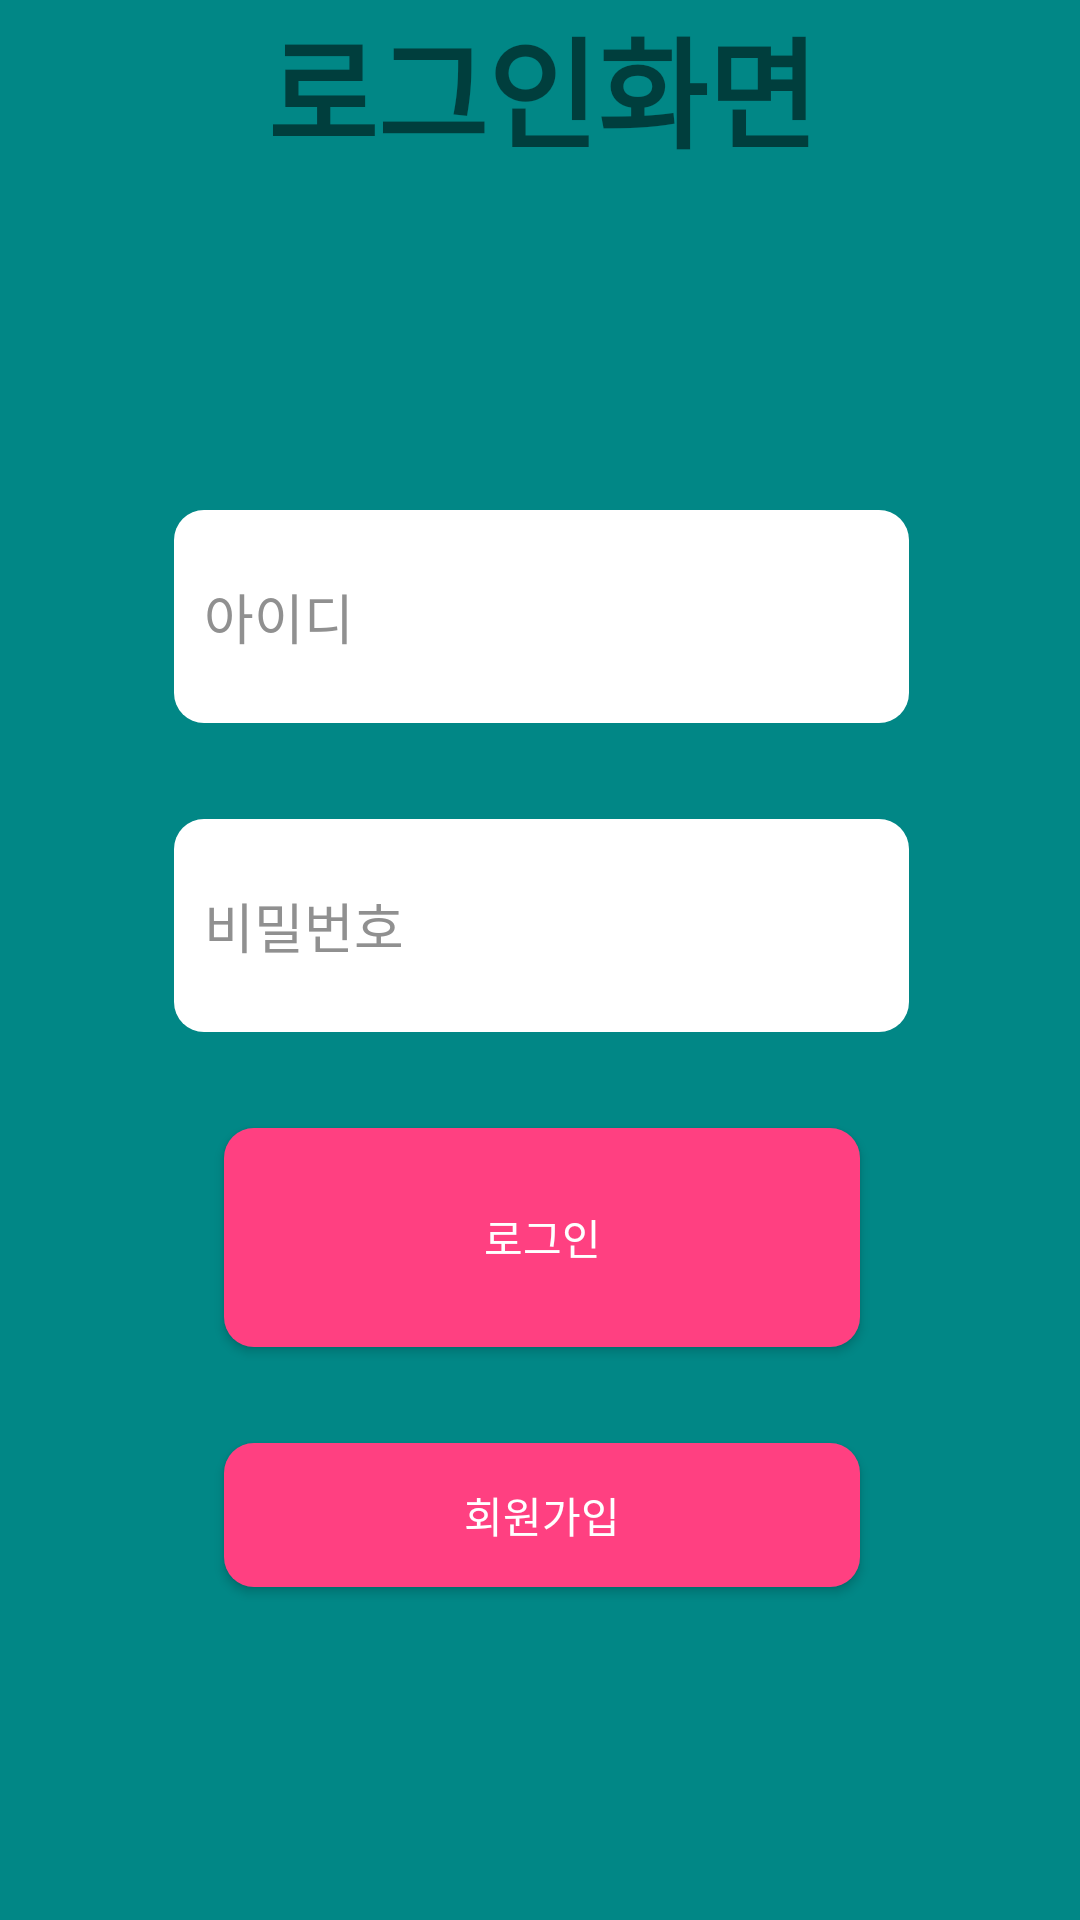

The Android layout XML behind this screen, and the referenced resources:
<!-- AndroidManifest.xml: application theme Theme.ToyProject_Management_v1.NoActionBar -->
<!-- res/layout/activity_login.xml -->
<?xml version="1.0" encoding="utf-8"?>
<androidx.constraintlayout.widget.ConstraintLayout xmlns:android="http://schemas.android.com/apk/res/android"
    xmlns:app="http://schemas.android.com/apk/res-auto"
    xmlns:tools="http://schemas.android.com/tools"
    android:layout_width="match_parent"
    android:layout_height="match_parent"
    android:background="@color/teal_700"
    tools:context=".LoginActivity">

    <EditText
        android:id="@+id/et_id"
        android:layout_width="245dp"
        android:layout_height="71dp"
        android:layout_marginTop="96dp"
        android:layout_marginEnd="8dp"
        android:layout_marginRight="8dp"
        android:ems="10"
        android:hint="아이디"
        android:textColorHint="@color/colorGray"
        android:inputType="textPersonName"
        app:layout_constraintEnd_toEndOf="@+id/textView"
        app:layout_constraintHorizontal_bias="0.528"
        app:layout_constraintStart_toStartOf="@+id/textView"
        app:layout_constraintTop_toBottomOf="@+id/textView"
        android:background="@drawable/edittext_login"/>

    <EditText
        android:id="@+id/et_pass"
        android:layout_width="245dp"
        android:layout_height="71dp"
        android:layout_marginStart="8dp"
        android:layout_marginLeft="8dp"
        android:layout_marginTop="32dp"
        android:layout_marginEnd="8dp"
        android:layout_marginRight="8dp"
        android:ems="10"
        android:hint="비밀번호"
        android:textColorHint="@color/colorGray"
        android:inputType="textPersonName"
        app:layout_constraintEnd_toEndOf="@+id/et_id"
        app:layout_constraintStart_toStartOf="@+id/et_id"
        app:layout_constraintTop_toBottomOf="@+id/et_id"
        android:background="@drawable/edittext_login"/>

    <Button
        android:id="@+id/btn_login"
        android:layout_width="212dp"
        android:layout_height="73dp"
        android:layout_marginTop="32dp"
        android:textColor="@color/white"
        android:text="로그인"
        app:layout_constraintEnd_toEndOf="@+id/et_pass"
        app:layout_constraintStart_toStartOf="@+id/et_pass"
        app:layout_constraintTop_toBottomOf="@+id/et_pass"
        android:background="@drawable/bt_login"/>

    <Button
        android:id="@+id/btn_register"
        android:layout_width="0dp"
        android:layout_height="wrap_content"
        android:layout_marginTop="32dp"
        android:textColor="@color/white"
        android:text="회원가입"
        app:layout_constraintEnd_toEndOf="@+id/btn_login"
        app:layout_constraintStart_toStartOf="@+id/btn_login"
        app:layout_constraintTop_toBottomOf="@+id/btn_login"
        android:background="@drawable/bt_login"/>

    <TextView
        android:id="@+id/textView"
        android:gravity="center_horizontal"
        android:layout_width="391dp"
        android:layout_height="74dp"
        android:layout_marginStart="8dp"
        android:layout_marginLeft="8dp"
        android:layout_marginEnd="8dp"
        android:layout_marginRight="8dp"
        android:text="로그인화면"
        android:textSize="40dp"
        android:textStyle="bold"

        app:layout_constraintEnd_toEndOf="parent"
        app:layout_constraintHorizontal_bias="0.495"
        app:layout_constraintStart_toStartOf="parent"
        app:layout_constraintTop_toTopOf="parent" />
</androidx.constraintlayout.widget.ConstraintLayout>
<!-- resources referenced by this layout -->
<resources>
  <color name="colorGray">#909090</color>
  <color name="teal_700">#FF018786</color>
  <color name="white">#FFFFFFFF</color>
  <!-- drawable bt_login (drawable) -->
  <?xml version="1.0" encoding="utf-8"?>
  <shape xmlns:android="http://schemas.android.com/apk/res/android" android:shape="rectangle">
      <solid
          android:color="@color/colorAccent">
  
      </solid>
      <corners
          android:radius="10dp">
  
      </corners>
      <padding
          android:left="32dp"
          android:right="32dp">
  
      </padding>
  </shape>
  <!-- drawable edittext_login (drawable) -->
  <?xml version="1.0" encoding="utf-8"?>
  <shape xmlns:android="http://schemas.android.com/apk/res/android" android:shape="rectangle">
      <solid
          android:color="@color/white">
  
      </solid>
      <padding
          android:left="10dp"
          android:top="4dp"
          android:right="10dp"
          android:bottom="4dp">
  
      </padding>
      <corners
          android:radius="10dp">
  
      </corners>
  </shape>
  <style name="Theme.ToyProject_Management_v1.NoActionBar">
          <item name="windowActionBar">false</item>
          <item name="windowNoTitle">true</item>
      </style>
  <color name="colorAccent">#FF4081</color>
</resources>
